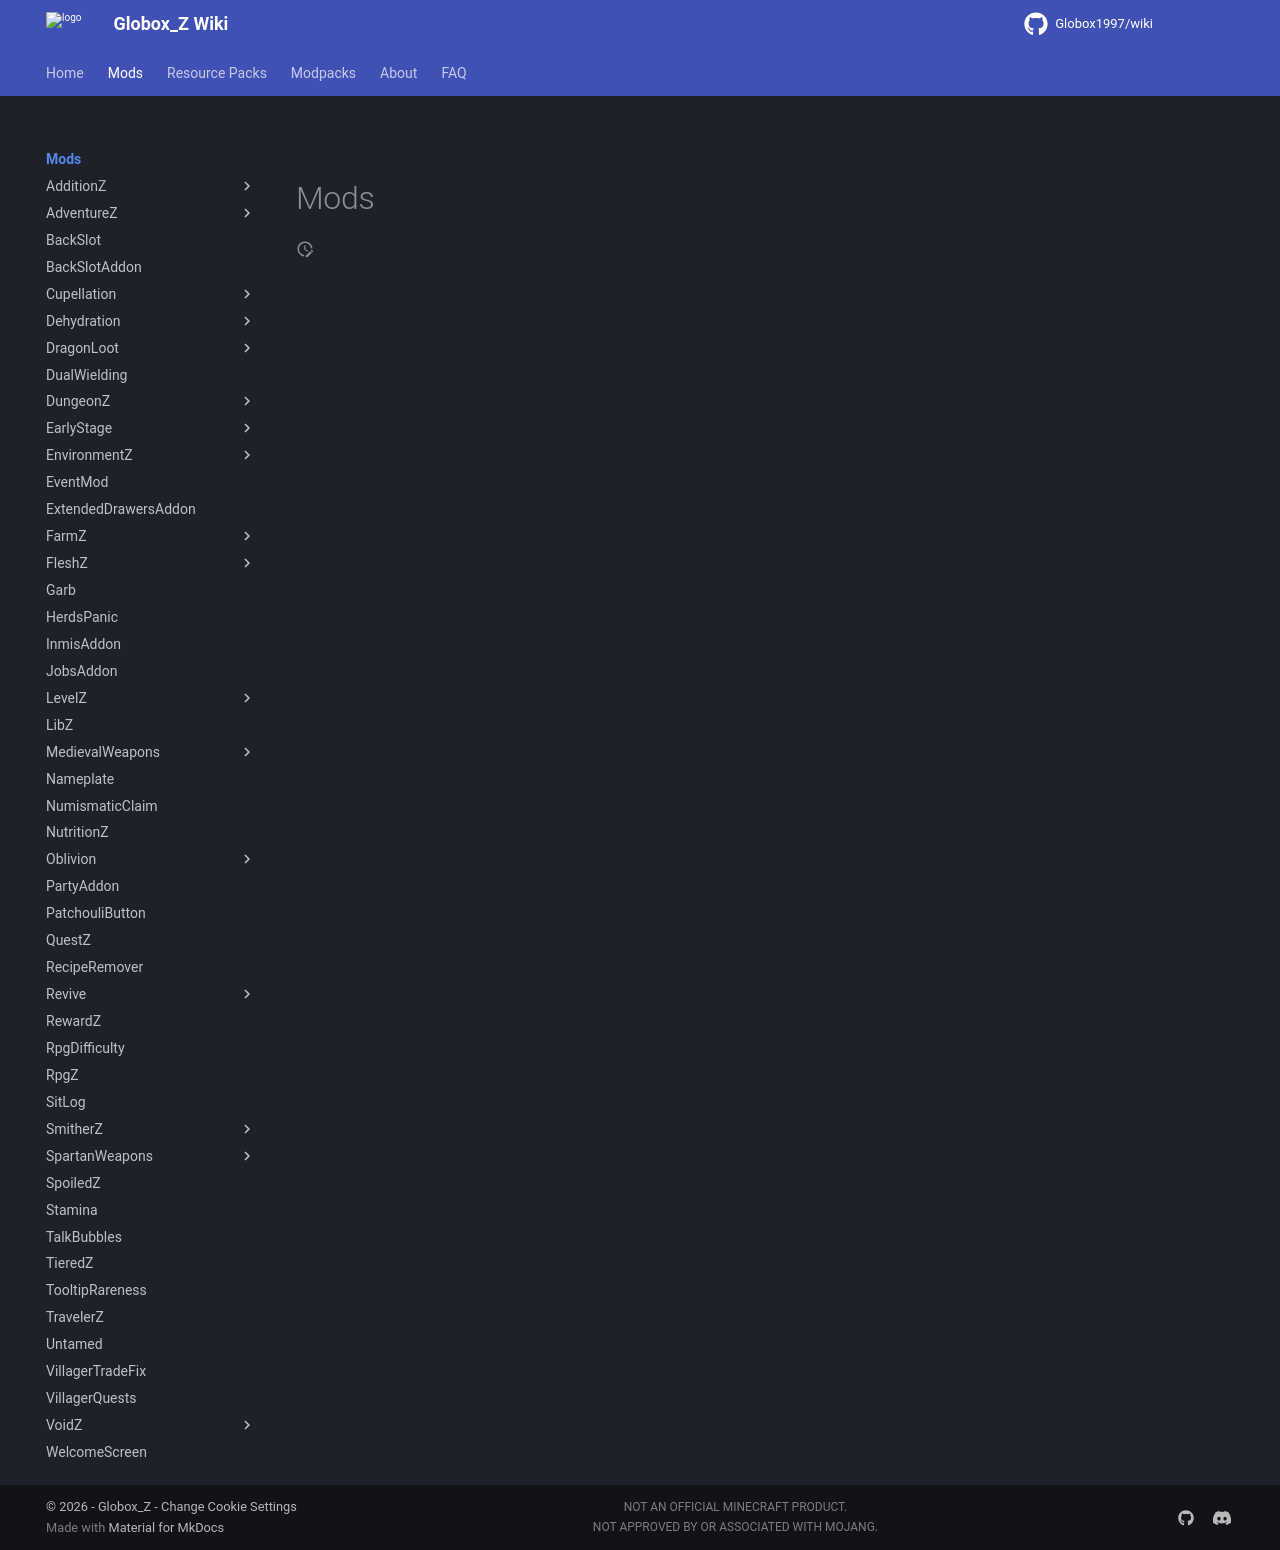

repository: Globox1997/wiki · page: mods/index.html · generator: mkdocs

---
title: Mods
summary: Globox_Z's all mods wiki
project: docs
---
# Mods

<div id="icon-gallery"></div>
<script src="/wiki/javascripts/const.js"></script>
<script src="/wiki/javascripts/gallery.js"></script>
